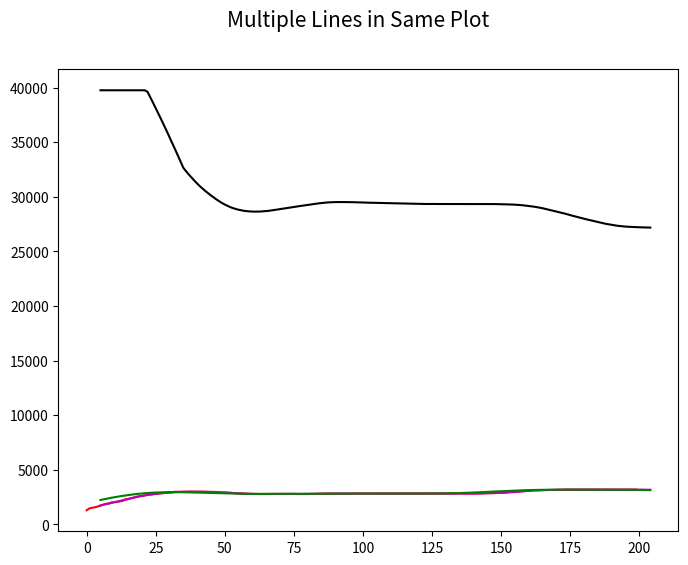

This figure's Python source:

"""Ce script est un exemple de matplotlib"""

import numpy as np


def moving_average(x, n, type_='simple'):
    """
    compute an n period moving average.

    type is 'simple' | 'exponential'

    """
    x = np.asarray(x)
    if type_ == 'simple':
        weights = np.ones(n)
    else:
        weights = np.exp(np.linspace(-1., 0., n))

    weights /= weights.sum()

    a_liss = np.convolve(x, weights, mode='full')[:len(x)]
    a_liss[:n] = a_liss[n]

    return a_liss


def get_a_b(x1, y1, x2, y2):
    a = (y1 - y2)/(x1 - x2)
    b = y1 - a*x1
    return a, b


if __name__ == '__main__':

    import matplotlib.pyplot as plt

    data = [1300,1474,1532,1576,1643,1737,1817,1895,1919,2018,2047,2069,2118,2164,2290,2329,2404,2463,2524,2587,2626,2664,2716,2739,2771,2810,2847,2858,2894,2901,2926,2963,2995,2989,2995,2997,2995,3006,3003,2994,3001,2999,3002,2986,2984,2986,2989,2980,2937,2924,2933,2912,2905,2878,2860,2838,2832,2823,2809,2806,2793,2791,2786,2787,2789,2786,2803,2795,2798,2806,2802,2799,2802,2797,2799,2798,2785,2789,2790,2789,2784,2796,2797,2809,2812,2816,2820,2834,2837,2818,2823,2823,2823,2829,2826,2817,2832,2835,2834,2836,2821,2834,2827,2828,2830,2826,2834,2827,2833,2827,2831,2837,2824,2832,2832,2834,2829,2824,2839,2827,2819,2830,2829,2820,2836,2832,2829,2835,2829,2829,2819,2823,2828,2832,2831,2838,2830,2828,2828,2827,2833,2838,2839,2848,2851,2866,2867,2867,2872,2882,2900,2908,2931,2953,2962,2969,2994,3028,3058,3068,3092,3117,3138,3128,3136,3150,3147,3161,3167,3184,3181,3182,3180,3196,3182,3190,3184,3186,3186,3194,3189,3189,3184,3190,3188,3197,3182,3181,3195,3188,3188,3185,3185,3187,3195,3186,3187,3186,3184,3190,3181,3188,3182,3174,3181,3180,3183,3186,3175,3175,3166,3169,3181,3178,3165,3168,3168,3160,3161,3146,3136,3117,3092,3065,3027,2992,2958,2931,2892,2850,2800,2757,2722,2705,2689,2585,2658,2654,2629,2625,2622,2620,2620,2599,2600,2600,2599,2594,2603,2588,2598,2594,2604,2596,2597,2596,2589,2594,2590,2596,2586,2590,2586,2585,2576,2581,2587,2580,2568,2582,2568,2573,2559,2553,2532,2496,2465,2421,2355,2306,2248,2146,2129,2016,1949,1890,1843,1759,1613,1592,1477,1429,1411,1351]

    print(len(data))  # 294

    l = 9
    average5 = []
    for i in range(200):
        d = []
        for j in range(l):
            d.append(data[i + j])
        d = np.array(d)
        m = moving_average(d, 8, type_='expo')
        average5.append(int(m[0]))

    l = 28
    average2 = []
    for i in range(200):
        d = []
        for j in range(l):
            d.append(data[i + j])
        d = np.array(d)
        m = moving_average(d, 9, type_='simple')
        average2.append(int(m[0]))

    l = 28
    average3 = []
    for i in range(200):
        d = []
        for j in range(l):
            d.append(data[i + j])
        d = np.array(d)
        m = moving_average(d, 27, type_='simple')
        average3.append(int(m[0]))

    fig, ax = plt.subplots(1, figsize=(8, 6))
    fig.suptitle('Multiple Lines in Same Plot', fontsize=15)

    x = [i for i in range(200)]
    y1 = data[:200]
    ax.plot(x, y1, color='r')

    x1 = [i+5 for i in x]

    histo = [0]*32
    yf = []
    for d in data:
        histo.append(d)
        del histo[0]

        try:
            d = int(moving_average( np.array(histo),
                                    31,
                                    type_='simple')[0])
        except:
            print("Erreur moving_average depth")

        # Pour bien comprendre
        mini = 1000 + 100
        maxi = 8000 - 300
        lenght = 39750

        # Voir le dessin
        a, b = get_a_b(mini, 0, maxi, lenght)
        frame = int(a*d + b)

        # Inversion de la video
        frame = lenght - frame
        # Pour ne jamais planté
        if frame < 0:
            frame = 0
        if frame >= lenght:
            frame = lenght - 1
        # # # Pile des 8 dernières valeurs lissées
        # # self.histo_slow.append(frame)
        # # del self.histo_slow[0]
        # # try:
            # # frame = int(moving_average( np.array(self.histo_slow),
                                        # # self.slow_size - 1,
                                        # # type_='simple')[0])
        # # except:
            # # print("Erreur moving_average depth")
        # # print(frame, self.histo_slow)
        yf.append(frame)
    y1 = yf[:200]

    # # ax.plot(x1, average5, color='b')
    ax.plot(x1, average2, color='m')
    ax.plot(x1, average3, color='g')
    ax.plot(x1, y1, color='k')

    plt.show()
